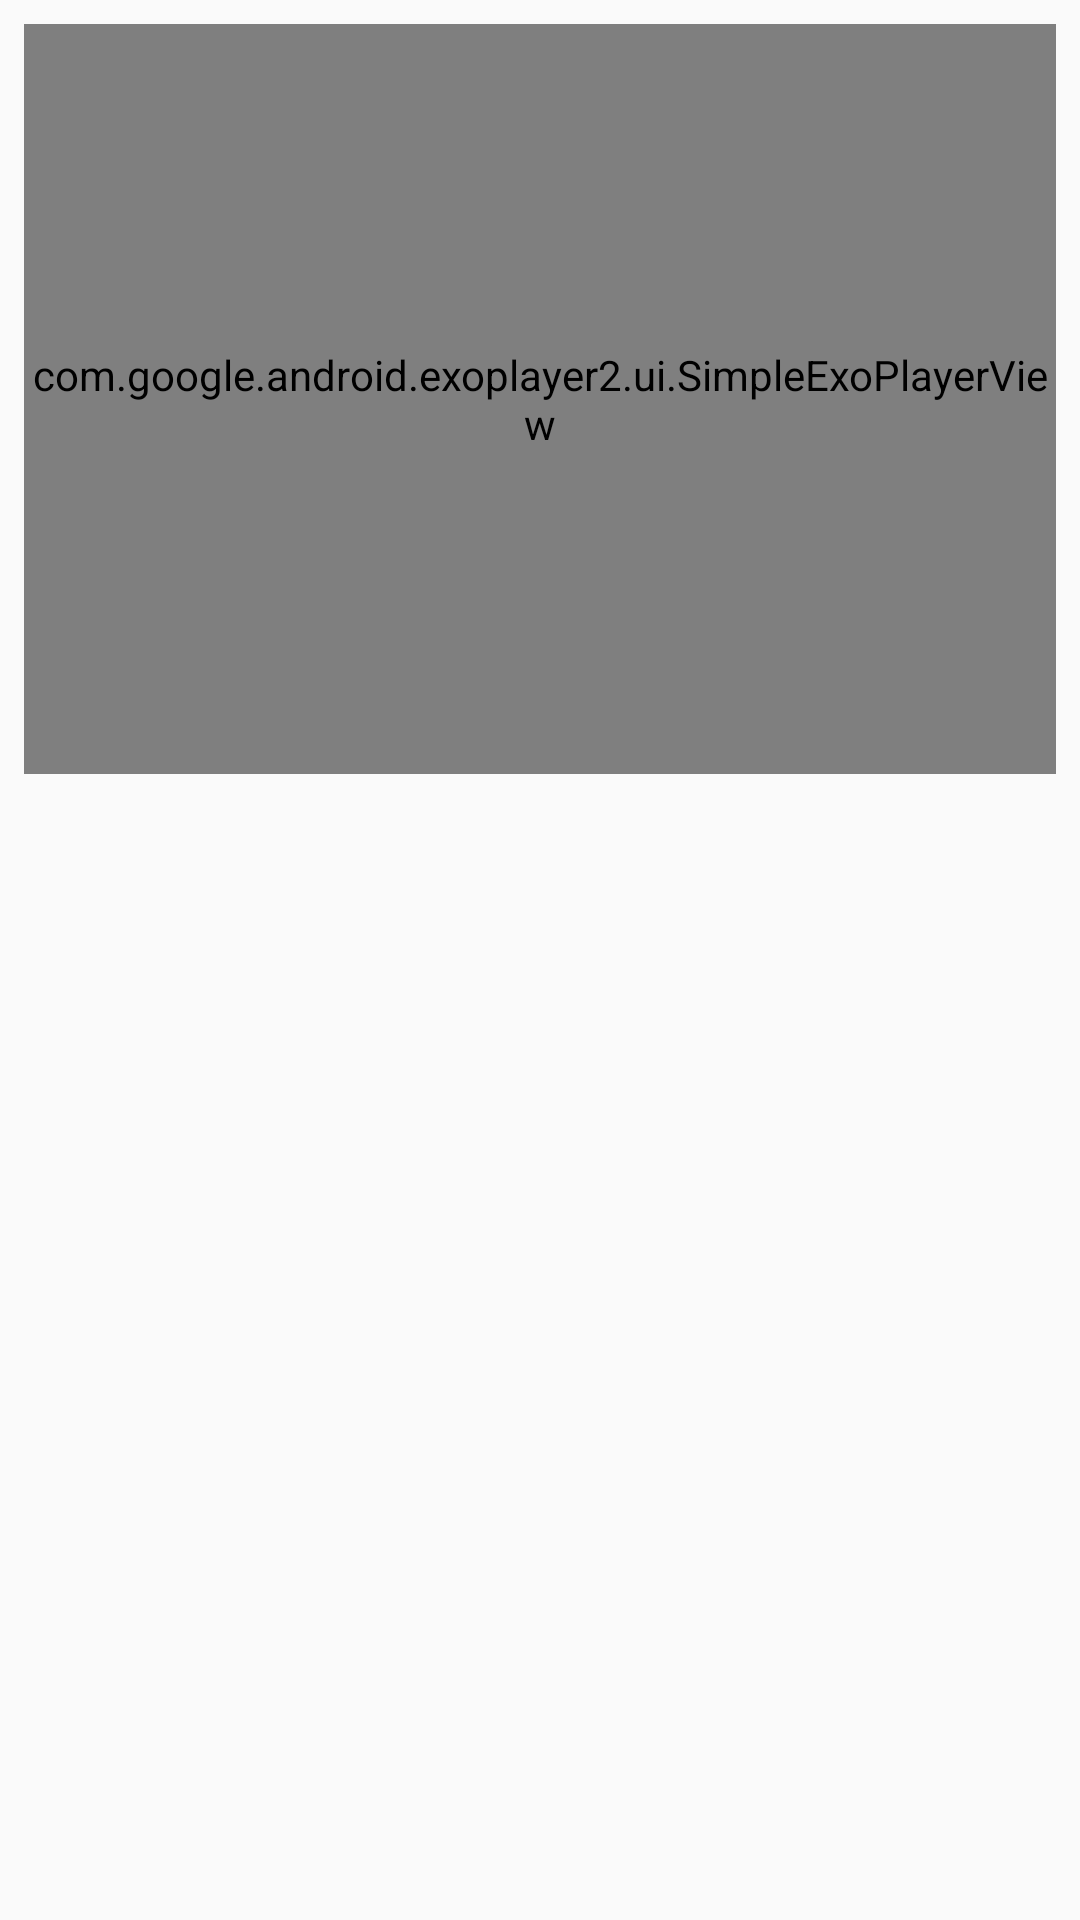

Layout XML and referenced resources for this Android screen:
<!-- AndroidManifest.xml: application theme AppTheme -->
<!-- res/layout/fragment_detail_part.xml -->
<?xml version="1.0" encoding="utf-8"?>
<android.support.constraint.ConstraintLayout xmlns:android="http://schemas.android.com/apk/res/android"
    xmlns:app="http://schemas.android.com/apk/res-auto"
    xmlns:tools="http://schemas.android.com/tools"
    android:layout_width="match_parent"
    android:layout_height="match_parent"
    tools:context=".activity.RecipeStepDetailActivity">


    <FrameLayout
        android:id="@+id/video_image_container"
        android:layout_width="match_parent"
        android:layout_height="250dp"
        app:layout_constraintLeft_toLeftOf="parent"
        app:layout_constraintRight_toRightOf="parent"
        app:layout_constraintTop_toTopOf="parent"
        android:layout_marginLeft="8dp"
        android:layout_marginRight="8dp"
        android:layout_marginTop="8dp" >


        <ImageView
            android:id="@+id/step_imageview"
            android:layout_width="match_parent"
            android:layout_height="match_parent"
            android:adjustViewBounds="true"
            android:cropToPadding="true"
            android:scaleType="centerCrop"
            android:visibility="gone" />

        <com.google.android.exoplayer2.ui.SimpleExoPlayerView
            android:id="@+id/playerView"
            android:layout_width="match_parent"
            android:layout_height="match_parent"/>


    </FrameLayout>


    <TextView
        android:id="@+id/step_title_txt"
        android:layout_width="match_parent"
        android:layout_height="wrap_content"
        android:layout_marginEnd="8dp"
        android:layout_marginLeft="8dp"
        android:layout_marginRight="8dp"
        android:layout_marginStart="8dp"
        android:layout_marginTop="16dp"
        android:textAppearance="@style/TextAppearance.AppCompat.Headline"
        app:layout_constraintEnd_toEndOf="parent"
        app:layout_constraintStart_toStartOf="parent"
        app:layout_constraintTop_toBottomOf="@+id/video_image_container" />


    <TextView
        android:id="@+id/step_detail_txt"
        android:layout_width="match_parent"
        android:layout_height="wrap_content"
        android:layout_marginEnd="8dp"
        android:layout_marginLeft="8dp"
        android:layout_marginRight="8dp"
        android:layout_marginStart="8dp"
        android:layout_marginTop="8dp"
        android:textAppearance="@style/TextAppearance.AppCompat.Medium"
        app:layout_constraintEnd_toEndOf="parent"
        app:layout_constraintStart_toStartOf="parent"
        app:layout_constraintTop_toBottomOf="@+id/step_title_txt" />


</android.support.constraint.ConstraintLayout>
<!-- resources referenced by this layout -->
<resources>
  <style name="AppTheme" parent="Theme.AppCompat.Light.DarkActionBar">
          
          <item name="colorPrimary">@color/md_deep_orange_500</item>
          <item name="colorPrimaryDark">@color/md_deep_orange_700</item>
          <item name="colorAccent">@color/md_deep_orange_A200</item>
      </style>
  <color name="md_deep_orange_500">#FF5722</color>
  <color name="md_deep_orange_700">#E64A19</color>
  <color name="md_deep_orange_A200">#FF6E40</color>
</resources>
